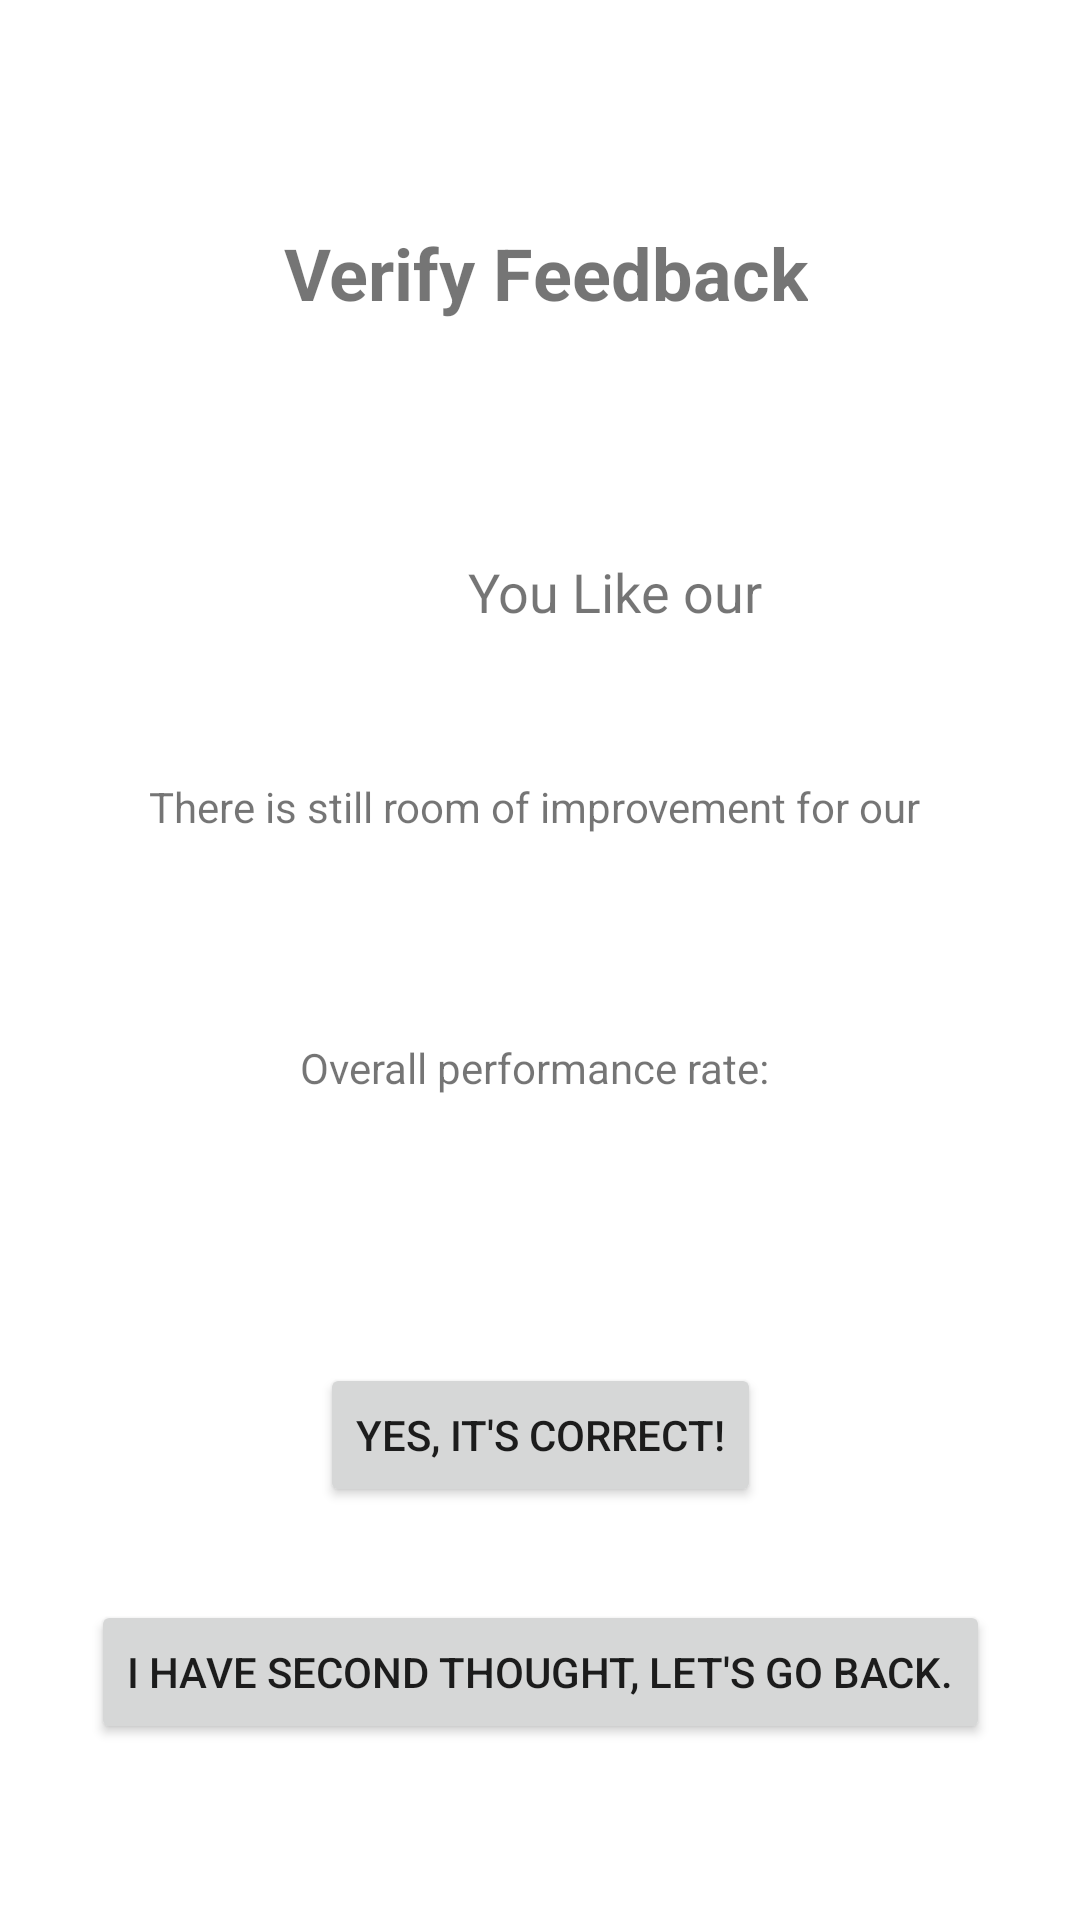

Here is an Android app screen rendered from its layout file. Give the layout XML and the strings, colors and styles it references.
<!-- AndroidManifest.xml: application theme Theme.UmNewsFeed_17125605_1 -->
<!-- res/layout/activity_verifiy_feedback.xml -->
<?xml version="1.0" encoding="utf-8"?>
<androidx.constraintlayout.widget.ConstraintLayout xmlns:android="http://schemas.android.com/apk/res/android"
    xmlns:app="http://schemas.android.com/apk/res-auto"
    xmlns:tools="http://schemas.android.com/tools"
    android:layout_width="match_parent"
    android:layout_height="match_parent"
    tools:context=".VerifiyFeedback">

    <TextView
        android:id="@+id/textView10"
        android:layout_width="wrap_content"
        android:layout_height="wrap_content"
        android:layout_marginStart="120dp"
        android:layout_marginLeft="120dp"
        android:layout_marginTop="140dp"
        android:layout_marginEnd="116dp"
        android:layout_marginRight="116dp"
        android:layout_marginBottom="78dp"
        android:text="Verify Feedback"
        android:textSize="24sp"
        android:textStyle="bold"
        app:layout_constraintBottom_toTopOf="@+id/likeour"
        app:layout_constraintEnd_toEndOf="parent"
        app:layout_constraintStart_toStartOf="parent"
        app:layout_constraintTop_toTopOf="parent" />

    <TextView
        android:id="@+id/likeour"
        android:layout_width="wrap_content"
        android:layout_height="wrap_content"
        android:layout_marginStart="156dp"
        android:layout_marginLeft="156dp"
        android:layout_marginEnd="157dp"
        android:layout_marginRight="157dp"
        android:layout_marginBottom="40dp"
        android:text="You Like our"
        android:textSize="18sp"
        app:layout_constraintBottom_toTopOf="@+id/badour"
        app:layout_constraintEnd_toEndOf="parent"
        app:layout_constraintHorizontal_bias="0.0"
        app:layout_constraintStart_toStartOf="parent"
        app:layout_constraintTop_toBottomOf="@+id/textView10" />

    <TextView
        android:id="@+id/badour"
        android:layout_width="wrap_content"
        android:layout_height="wrap_content"
        android:layout_marginStart="74dp"
        android:layout_marginLeft="74dp"
        android:layout_marginTop="10dp"
        android:layout_marginEnd="74dp"
        android:layout_marginRight="74dp"
        android:layout_marginBottom="427dp"
        android:text="There is still room of improvement for our "
        app:layout_constraintBottom_toBottomOf="parent"
        app:layout_constraintEnd_toEndOf="parent"
        app:layout_constraintStart_toStartOf="parent"
        app:layout_constraintTop_toBottomOf="@+id/likeour" />

    <TextView
        android:id="@+id/ratingoutput"
        android:layout_width="wrap_content"
        android:layout_height="wrap_content"
        android:layout_marginStart="125dp"
        android:layout_marginLeft="125dp"
        android:layout_marginTop="68dp"
        android:layout_marginEnd="125dp"
        android:layout_marginRight="125dp"
        android:layout_marginBottom="88dp"
        android:text="Overall performance rate: "
        app:layout_constraintBottom_toTopOf="@+id/correctbutton"
        app:layout_constraintEnd_toEndOf="parent"
        app:layout_constraintStart_toStartOf="parent"
        app:layout_constraintTop_toBottomOf="@+id/badour" />

    <Button
        android:id="@+id/correctbutton"
        android:layout_width="wrap_content"
        android:layout_height="wrap_content"
        android:layout_marginStart="118dp"
        android:layout_marginLeft="118dp"
        android:layout_marginTop="89dp"
        android:layout_marginEnd="118dp"
        android:layout_marginRight="118dp"
        android:text="Yes, It's Correct!"
        app:layout_constraintEnd_toEndOf="parent"
        app:layout_constraintStart_toStartOf="parent"
        app:layout_constraintTop_toBottomOf="@+id/ratingoutput" />

    <Button
        android:id="@+id/secondthought"
        android:layout_width="wrap_content"
        android:layout_height="wrap_content"
        android:layout_marginStart="118dp"
        android:layout_marginLeft="118dp"
        android:layout_marginTop="168dp"
        android:layout_marginEnd="118dp"
        android:layout_marginRight="118dp"
        android:layout_marginBottom="103dp"
        android:text="I HAVE SECOND THOUGHT, LET'S GO BACK."
        app:layout_constraintBottom_toBottomOf="parent"
        app:layout_constraintEnd_toEndOf="parent"
        app:layout_constraintStart_toStartOf="parent"
        app:layout_constraintTop_toBottomOf="@+id/ratingoutput"
        app:layout_constraintVertical_bias="0.0" />
</androidx.constraintlayout.widget.ConstraintLayout>
<!-- resources referenced by this layout -->
<resources>
  <style name="Theme.UmNewsFeed_17125605_1" parent="Theme.MaterialComponents.DayNight.DarkActionBar">
          
          <item name="colorPrimary">@color/purple_500</item>
          <item name="colorPrimaryVariant">@color/purple_700</item>
          <item name="colorOnPrimary">@color/white</item>
          
          <item name="colorSecondary">@color/teal_200</item>
          <item name="colorSecondaryVariant">@color/teal_700</item>
          <item name="colorOnSecondary">@color/black</item>
          
          <item name="android:statusBarColor" tools:targetApi="l">?attr/colorPrimaryVariant</item>
          
      </style>
  <!-- not gathered from this repository: default colours our renderer supplied (Android Studio template values) -->
  <color name="purple_500">#FF6200EE</color>
  <color name="purple_700">#FF3700B3</color>
  <color name="teal_200">#FF03DAC5</color>
  <color name="teal_700">#FF018786</color>
  <color name="black">#FF000000</color>
  <color name="white">#FFFFFFFF</color>
</resources>
